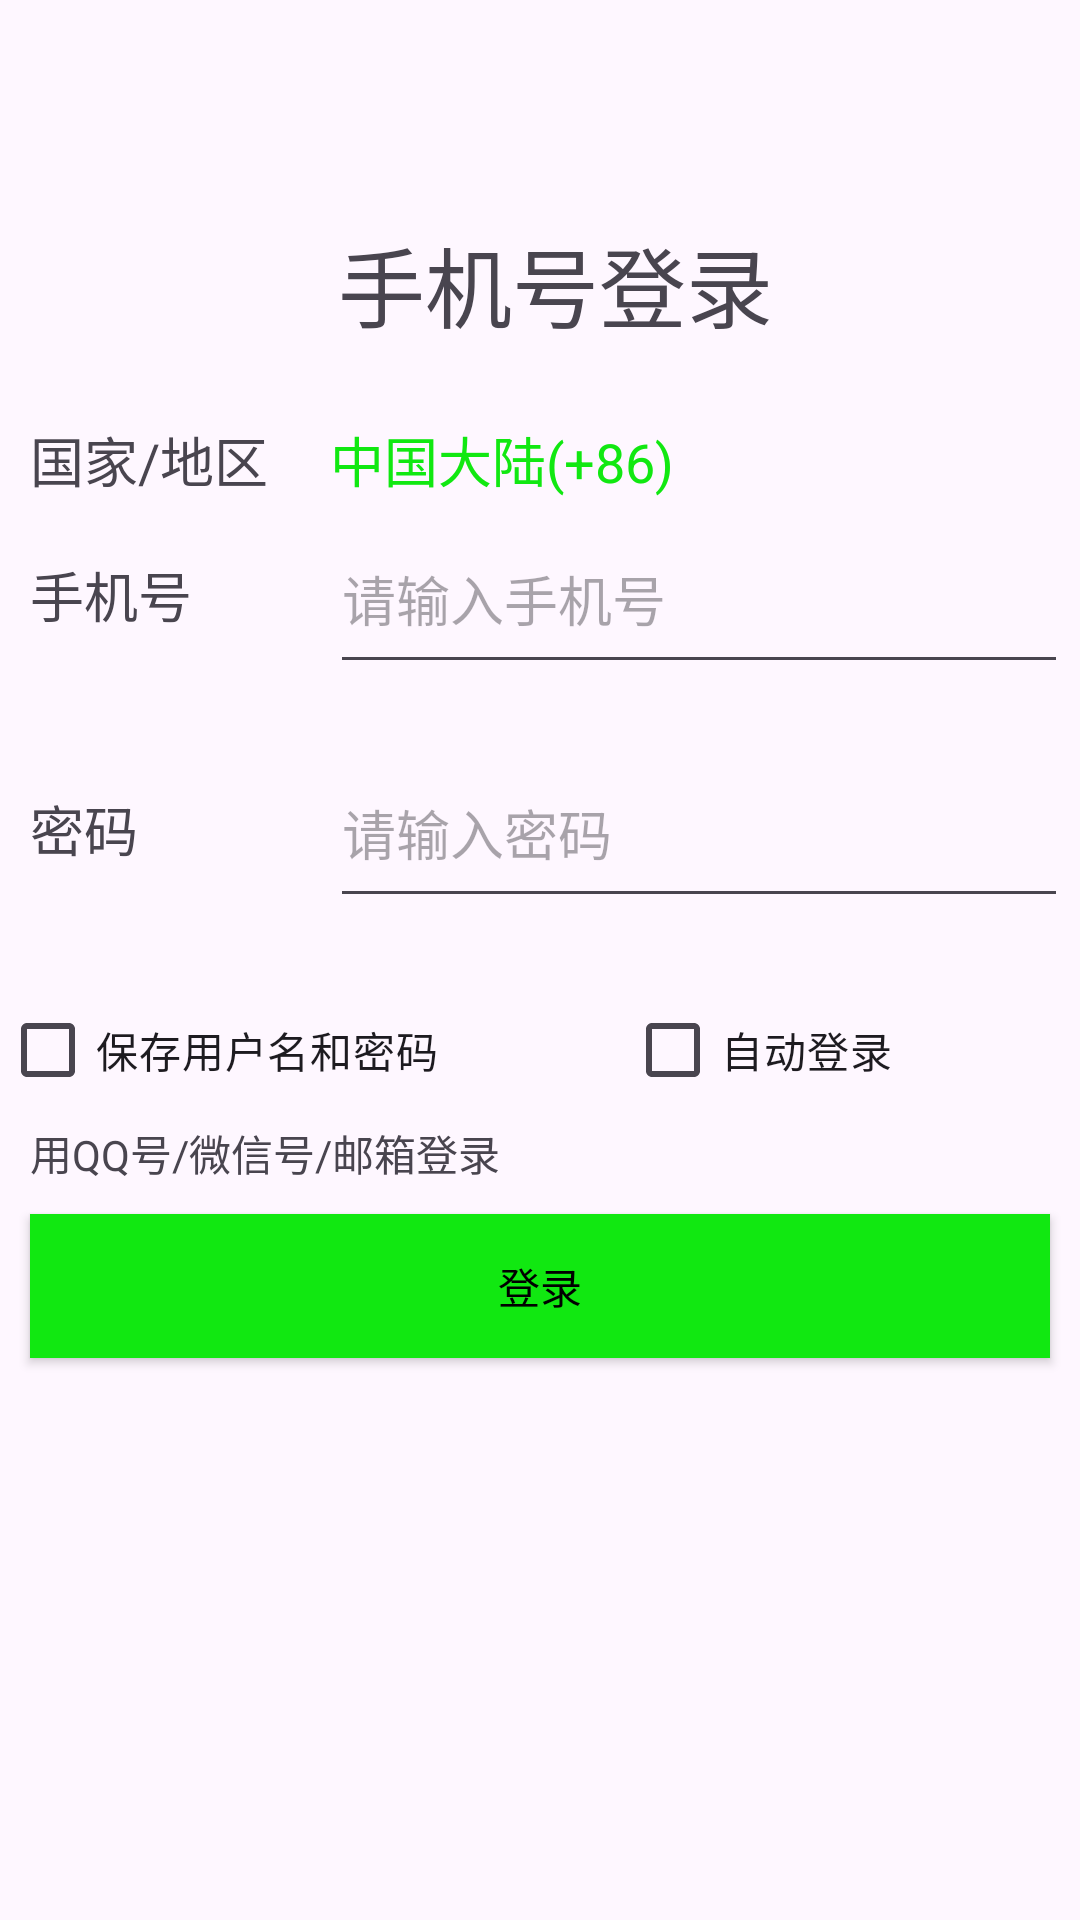

Produce the Android XML layout that renders to this screen, including the resource entries it uses.
<!-- AndroidManifest.xml: application theme Theme.Weixin_two -->
<!-- res/layout/dl.xml -->
<?xml version="1.0" encoding="utf-8"?>
<LinearLayout xmlns:android="http://schemas.android.com/apk/res/android"
    xmlns:tools="http://schemas.android.com/tools"
    android:layout_width="match_parent"
    android:layout_height="match_parent"
    android:orientation="vertical">

    <TextView
        android:id="@+id/nextx"
        android:layout_width="match_parent"
        android:layout_height="40dp"
        android:layout_marginBottom="20dp"
        android:paddingLeft="10dp"
        android:textSize="29sp" >

    </TextView>

    <TextView
        android:layout_width="match_parent"
        android:layout_height="50dp"
        android:layout_marginTop="10dp"
        android:paddingLeft="10dp"
        android:gravity="center"
        android:text="手机号登录"
        android:textSize="29sp" >

    </TextView>

    <LinearLayout
        android:layout_width="match_parent"
        android:layout_height="50dp"
        android:paddingTop="20dp"
        android:gravity="left"
        android:orientation="horizontal">
        <TextView
            android:layout_width="100dp"
            android:layout_height="50dp"
            android:paddingLeft="10dp"
            android:text="国家/地区"
            android:textSize="18sp" >

        </TextView>

        <TextView
            android:layout_width="200dp"
            android:layout_height="50dp"
            android:paddingLeft="10dp"
            android:text="中国大陆(+86)"
            android:textColor="#11E811"
            android:textSize="18sp" >

        </TextView>
    </LinearLayout>

    <LinearLayout
        android:layout_width="match_parent"
        android:orientation="horizontal"
        android:layout_height="58dp"
        android:layout_marginRight="8dp"
        android:layout_marginBottom="20dp">

        <TextView
            android:layout_width="100dp"
            android:layout_height="match_parent"
            android:paddingLeft="10dp"
            android:layout_marginRight="10dp"
            android:paddingTop="15dp"
            android:text="手机号"
            android:textSize="18sp">

        </TextView>

        <EditText
            android:id="@+id/phone"
            android:layout_width="310dp"
            android:layout_height="match_parent"
            android:paddingTop="8dp"
            android:hint="请输入手机号">

        </EditText>

    </LinearLayout>

    <LinearLayout
        android:orientation="horizontal"
        android:layout_width="match_parent"
        android:layout_height="58dp"
        android:layout_marginRight="8dp"
        android:layout_marginBottom="20dp">

        <TextView
            android:layout_width="100dp"
            android:layout_height="match_parent"
            android:paddingLeft="10dp"
            android:layout_marginRight="10dp"
            android:paddingTop="15dp"
            android:text="密码"
            android:textSize="18sp">

        </TextView>

        <EditText
            android:id="@+id/pwd"
            android:layout_width="310dp"
            android:layout_height="match_parent"
            android:paddingTop="8dp"
            android:hint="请输入密码">

        </EditText>

    </LinearLayout>

    <LinearLayout
        android:layout_width="match_parent"
        android:layout_height="wrap_content"
        android:orientation="horizontal">

        <CheckBox
            android:id="@+id/cb_saveInfo"
            android:layout_width="wrap_content"
            android:layout_height="match_parent"
            android:text="保存用户名和密码"
            android:layout_weight="1">

        </CheckBox>

        <CheckBox
            android:id="@+id/cb_autoLogin"
            android:layout_width="wrap_content"
            android:layout_height="match_parent"
            android:text="自动登录"
            android:layout_weight="1">

        </CheckBox>

    </LinearLayout>

    <TextView
        android:layout_width="wrap_content"
        android:layout_height="wrap_content"
        android:layout_marginBottom="10dp"
        android:paddingLeft="10dp"
        android:text="用QQ号/微信号/邮箱登录"
        android:textSize="14dp"
        tools:ignore="TextSizeCheck">

    </TextView>

    <Button
        android:id="@+id/denglu"
        android:layout_width="match_parent"
        android:layout_height="wrap_content"
        android:layout_marginLeft="10dp"
        android:layout_marginRight="10dp"
        android:background="#11E811"
        android:paddingTop="10dp"
        android:paddingBottom="10dp"
        android:text="登录"
        android:textColor="#000000">

    </Button>

    <TextView
        android:layout_width="match_parent"
        android:layout_height="wrap_content"
        android:layout_marginTop="300dp"
        android:gravity="center_horizontal"
        android:paddingTop="10dp"
        android:text="找回密码  |  紧急冻结  |  微信安全中心">

    </TextView>

</LinearLayout>
<!-- resources referenced by this layout -->
<resources>
  <style name="Theme.Weixin_two" parent="Base.Theme.Weixin_two" />
  <style name="Base.Theme.Weixin_two" parent="Theme.Material3.DayNight.NoActionBar">
          
          
      </style>
</resources>
